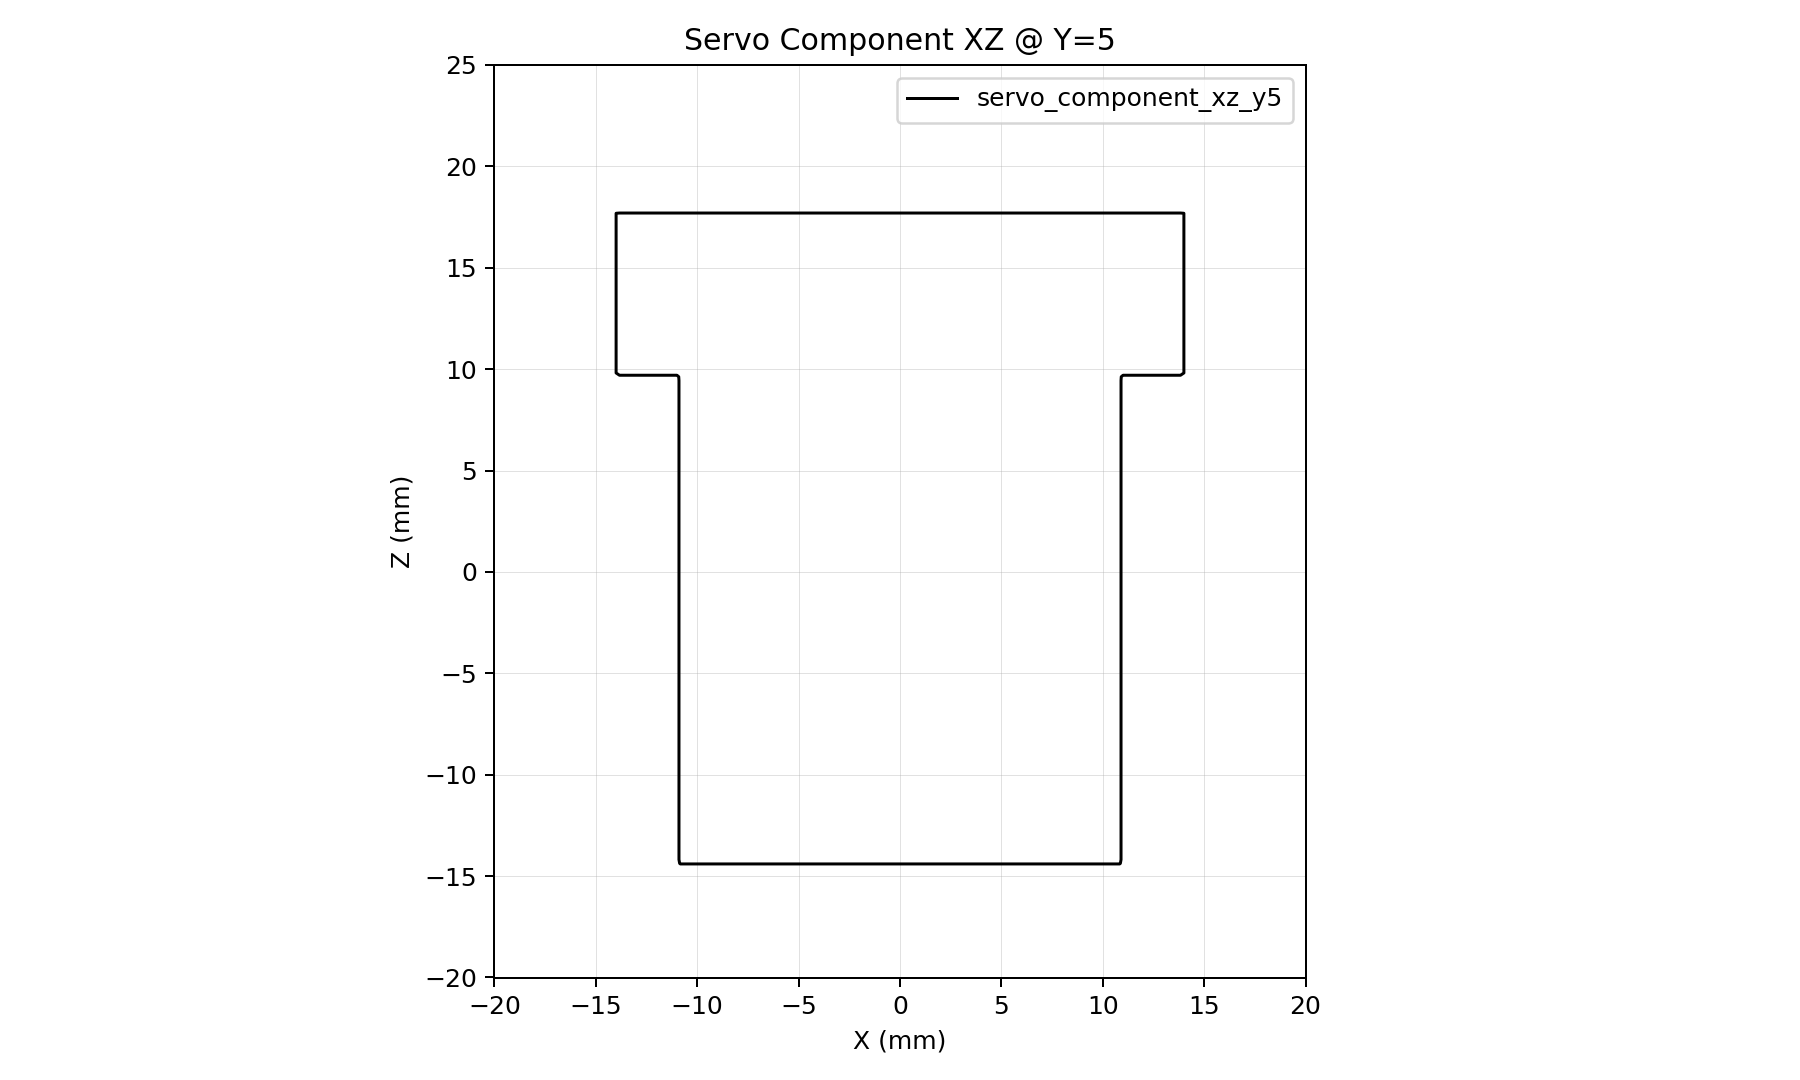

Source data for this figure (header and first rows):
x, z, d
-20, -20, 10.69
-19.83, -20, 10.54
-19.67, -20, 10.4
-19.5, -20, 10.26
-19.33, -20, 10.12
-19.17, -20, 9.985
-19, -20, 9.847
-18.83, -20, 9.711
-18.67, -20, 9.575
-18.5, -20, 9.44
-18.33, -20, 9.307
-18.17, -20, 9.174
-18, -20, 9.043
-17.83, -20, 8.912
-17.67, -20, 8.783
-17.5, -20, 8.656
-17.33, -20, 8.529
-17.17, -20, 8.404
-17, -20, 8.281
-16.83, -20, 8.159
-16.67, -20, 8.038
-16.5, -20, 7.92
-16.33, -20, 7.803
-16.17, -20, 7.688
-16, -20, 7.574
-15.83, -20, 7.463
-15.67, -20, 7.354
-15.5, -20, 7.247
-15.33, -20, 7.142
-15.17, -20, 7.04
-15, -20, 6.94
-14.83, -20, 6.843
-14.67, -20, 6.749
-14.5, -20, 6.657
-14.33, -20, 6.569
-14.17, -20, 6.483
-14, -20, 6.401
-13.83, -20, 6.322
-13.67, -20, 6.246
-13.5, -20, 6.174
-13.33, -20, 6.106
-13.17, -20, 6.041
-13, -20, 5.981
-12.83, -20, 5.924
-12.67, -20, 5.872
-12.5, -20, 5.824
-12.33, -20, 5.781
-12.17, -20, 5.741
-12, -20, 5.707
-11.83, -20, 5.677
-11.67, -20, 5.652
-11.5, -20, 5.632
-11.33, -20, 5.617
-11.17, -20, 5.606
-11, -20, 5.601
-10.83, -20, 5.6
-10.67, -20, 5.6
-10.5, -20, 5.6
-10.33, -20, 5.6
-10.17, -20, 5.6
... 58,021 more rows
